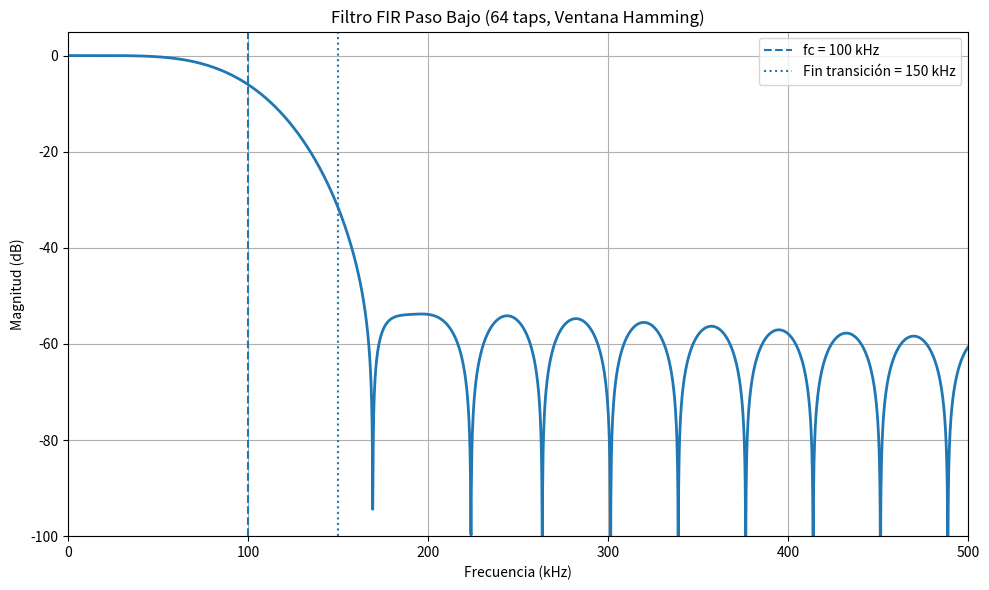

Python code for this plot:
import numpy as np
import matplotlib.pyplot as plt
from scipy import signal


# ESPECIFICACIONES

fs = 2.4e6          # Frecuencia de muestreo (Hz)
fc = 100e3          # Frecuencia de corte (Hz)
transition = 50e3  # Ancho de transición (Hz)
num_taps = 64       # 64 taps
window = 'hamming'


# DISEÑO DEL FILTRO FIR

h = signal.firwin(
    num_taps,
    cutoff=fc,
    window=window,
    fs=fs,
    pass_zero='lowpass'
)


# RESPUESTA EN FRECUENCIA

f, H = signal.freqz(h, worN=8192, fs=fs)

mag_db = 20 * np.log10(np.maximum(np.abs(H), 1e-10))


# MÉTRICAS


# Banda pasante: 0 - 100 kHz
passband = mag_db[f <= fc]

# Banda de rechazo: >150 kHz
stopband = mag_db[f >= (fc + transition)]

ripple = np.max(passband) - np.min(passband)
attenuation = -np.max(stopband)

print("\nRESULTADOS")
print("="*40)
print(f"Frecuencia de corte       : {fc/1000:.0f} kHz")
print(f"Ancho de transición       : {transition/1000:.0f} kHz")
print(f"Número de taps            : {num_taps}")
print(f"Ventana                   : Hamming")
print(f"Ripple banda pasante      : {ripple:.2f} dB")
print(f"Atenuación banda rechazo  : {attenuation:.2f} dB")
print("="*40)

if ripple < 1:
    print("✓ Ripple < 1 dB : CUMPLE")
else:
    print("✗ Ripple < 1 dB : NO CUMPLE")

if attenuation > 40:
    print("✓ Atenuación > 40 dB : CUMPLE")
else:
    print("✗ Atenuación > 40 dB : NO CUMPLE")


# GRÁFICA

plt.figure(figsize=(10,6))

plt.plot(f/1000, mag_db, linewidth=2)

plt.axvline(fc/1000,
            linestyle='--',
            label='fc = 100 kHz')

plt.axvline((fc+transition)/1000,
            linestyle=':',
            label='Fin transición = 150 kHz')

plt.title('Filtro FIR Paso Bajo (64 taps, Ventana Hamming)')
plt.xlabel('Frecuencia (kHz)')
plt.ylabel('Magnitud (dB)')
plt.grid(True)
plt.legend()

plt.xlim(0, 500)
plt.ylim(-100, 5)

plt.tight_layout()

plt.savefig("respuesta_filtro_FIR.png", dpi=300)

plt.show()
